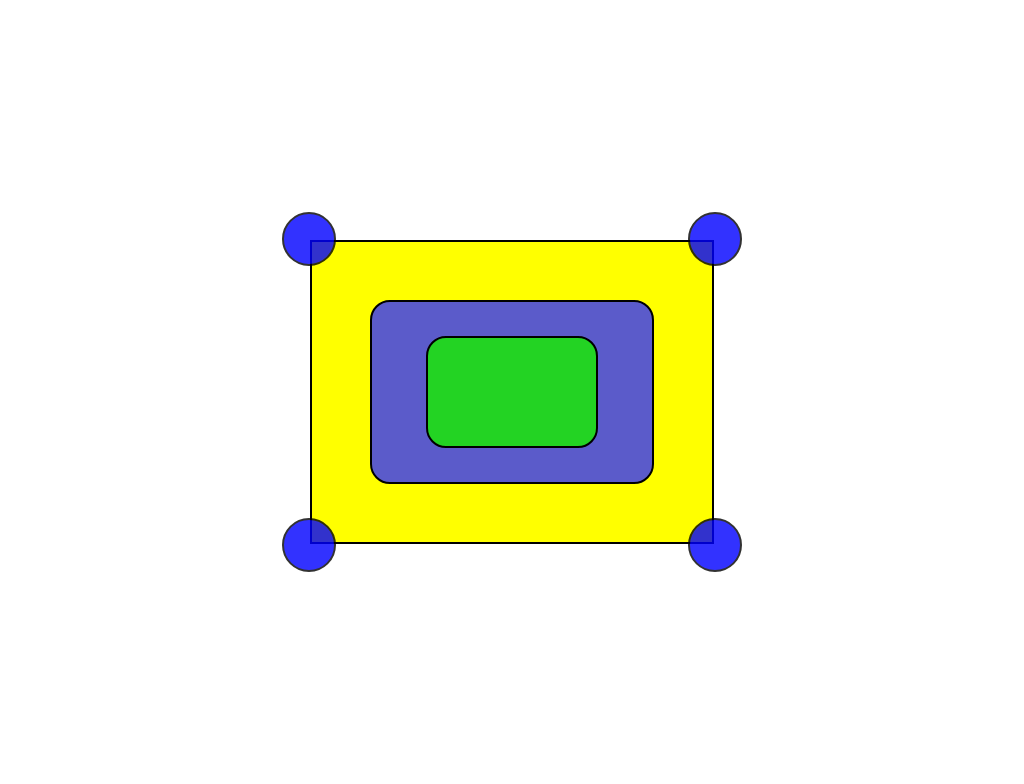

Give the HTML and CSS whose rendering is this image.

<!-- file: index.html -->
<!DOCTYPE html>
<html lang="en">

<head>
    <meta charset="UTF-8">
    <meta http-equiv="X-UA-Compatible" content="IE=edge">
    <meta name="viewport" content="width=device-width, initial-scale=1.0">
    <link rel="stylesheet" href="style.css">
    <title>art1</title>
</head>

<body>

    <div class="container">
        <div class="cont1">
            <div class="round round1"></div>
            <div class="round round2"></div>
            <div class="round round3"></div>
            <div class="round round4"></div>

            <div class="cont2">
                <div class="cont3">

                </div>
            </div>
        </div>

</body>

</html>

/* file: style.css */
.container {
    height: 100vh;
    display: flex;
    justify-content: center;
    align-items: center;
}

.round {
    width: 50px;
    height: 50px;
    background-color: blue;
    border-radius: 50px;
    opacity: 80%;
}

.round1 {
    position: absolute;
    top: -30px;
    left: -30px;
    border: 2px solid black;
}

.round2 {
    position: absolute;
    top: -30px;
    right: -30px;
    border: 2px solid black;
}

.round3 {
    position: absolute;
    bottom: -30px;
    left: -30px;
    border: 2px solid black;
}

.round4 {
    position: absolute;
    bottom: -30px;
    right: -30px;
    border: 2px solid black;
}

.cont1 {
    width: 400px;
    height: 300px;
    background-color: yellow;
    display: flex;
    justify-content: center;
    align-items: center;
    position: relative;
    border: 2px solid black;
}

.cont2 {
    width: 70%;
    height: 60%;
    background-color: rgb(91, 91, 202);
    display: flex;
    justify-content: center;
    align-items: center;
    border-radius: 20px;
    border: 2px solid black;
}


.cont3 {
    width: 60%;
    height: 60%;
    background-color: rgb(35, 211, 35);
    border-radius: 20px;
    border: 2px solid black;
}